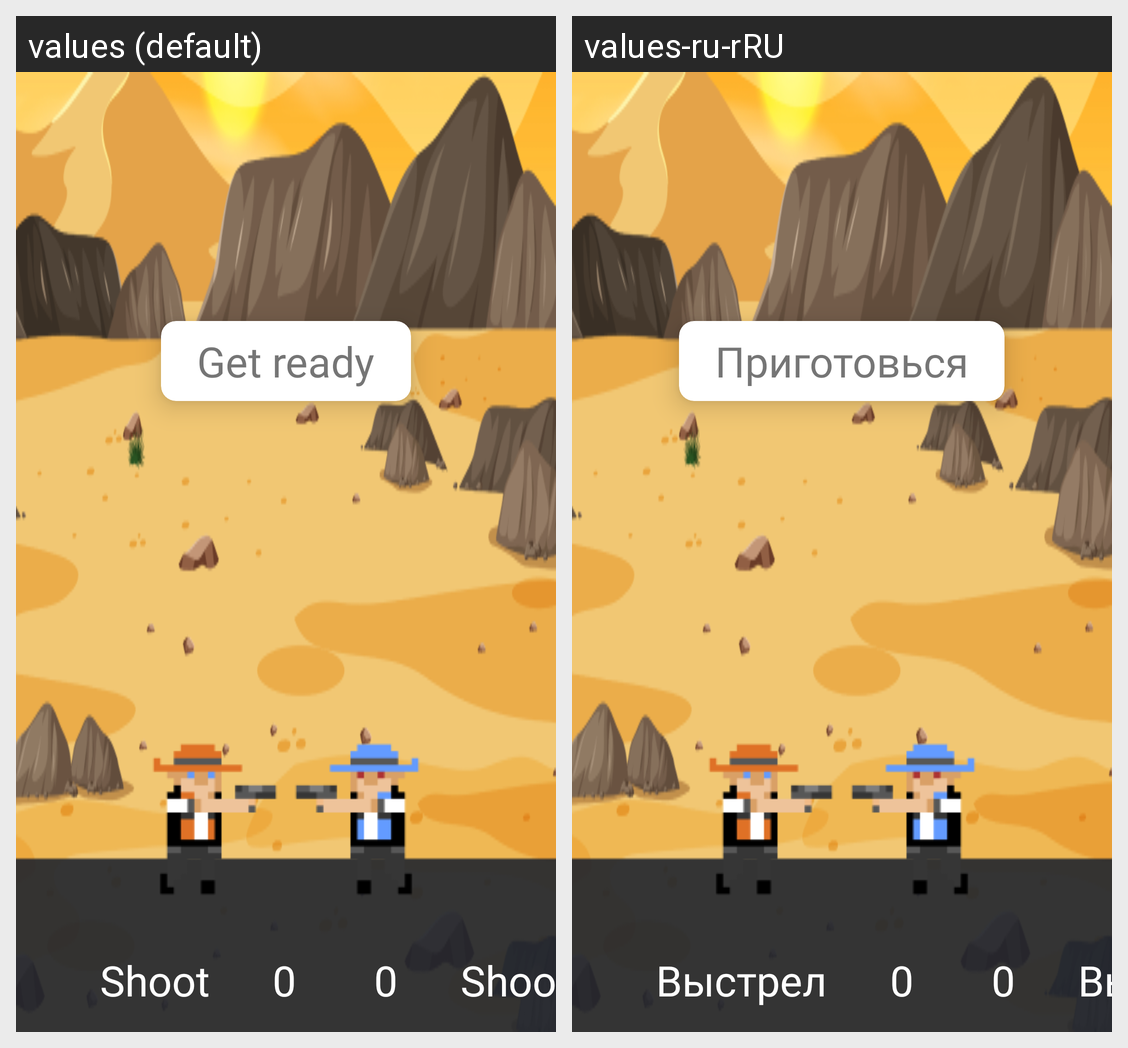

For this localized Android screen grid, give each drawn string resource with its value in every locale shown.
Android screen res/layout/fragment_game.xml rendered under 2 locales, left to right: values (default), values-ru-rRU. Device: Nexus 5 (rendered at 1080×1920; each locale shown at half size, 540×960, under a caption strip naming it); theme Theme.SpeedShooting.
Strings drawn on this screen, with the default value and each locale's value (text and hints the layout hard-codes, and strings that could not be matched under every locale, appear in the picture but are not listed):

get_ready
  values: Get ready
  values-ru-rRU: Приготовься

shoot
  values: Shoot
  values-ru-rRU: Выстрел
